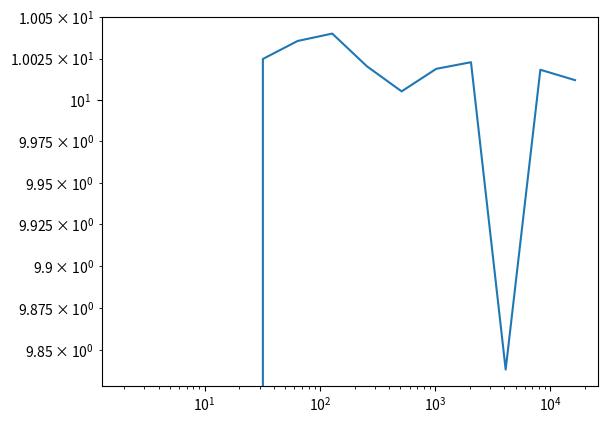

Write Python code to recreate this figure. (Note: this script raises an exception after producing the figure.)
import pylab
import matplotlib.pyplot as mpl
import numpy as np
import math
import scipy.stats as stats
data1 = [0,0,0,0,10.0247305036,10.0356286466,10.0401339829,10.0202891231,10.0051141083,10.0187618733,10.0227617323,9.8382017613,10.0181971192,10.0118986368]
data2 = [0,0,0,5.1532185525,5.1479106844,5.1619589925,5.1490868032,5.1640756875,5.1884929389,5.1509792507,5.1634673774,5.1561715603,5.0326255113,4.9010188133]
data3 = [0,0,2.7274872139,2.7219388112,2.7194484398,2.7274765894,2.6846442521,2.7331282496,2.726756312,2.7265315354,2.6654907838,2.6372338384,2.6098858491,2.4746449068]
data4 = [0,1.4927227497,1.4885548465,1.4728018753,1.4818640463,1.4806067683,1.5120810941,1.4552929364,1.4553769976,1.4552657492,1.466107782,1.3913442343,1.3908697665,1.3909754716]
data5 = [0.8757418599,0.8858049773,0.8710051496,0.8699644841,0.870905133,0.8536841646,0.8565991241,0.8534998503,0.8699431159,0.8710001651,0.8881390542,0.8874494452,0.8888955377,0]
size1 = [2,4,8,16,32,64,128,256,512,1024,2048,4096,8192,16384]
x = np.exp2(np.arange(21))
mpl.loglog(size1,data1,label = 'No. of jobs = 8')
pylab.hold(True)
mpl.loglog(size1,data2,label = 'No. of jobs = 16')
pylab.hold(True)
mpl.loglog(size1,data3,label = 'No. of jobs = 32')
pylab.hold(True)
mpl.loglog(size1,data4,label = 'No. of jobs = 64')
pylab.hold(True)
mpl.loglog(size1,data5,label = 'No. of jobs = 128')
pylab.hold(True)
mpl.xticks(x,x)
mpl.xlim(2,32768)
#mpl.ylim(10,200)
pylab.legend(loc=2,prop={'size':8})
pylab.xlabel('Data/Job (no. of elements)')
pylab.ylabel('Execution Time/Job (seconds)')
pylab.title('Data Size/Job vs Execution Time/Job over different number of jobs -- Sierra Remote submission (no. of processes = 8) -- LogLog plot',fontsize = 10)
pylab.show()
